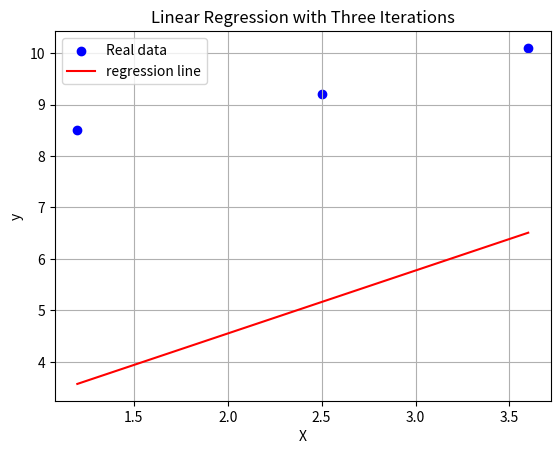

Here is the Python script that generated this plot:
import numpy as np
import matplotlib.pyplot as plt

X_raw = np.array([1.2, 2.5, 3.6], dtype=float)
y_true = np.array([8.5, 9.2, 10.1], dtype=float)

X = np.c_[np.ones(X_raw.shape[0]), X_raw]  # shape (3, 2)

np.random.seed(0)
weights = np.random.randn(X.shape[1])  # [w0, w1]

def predict(X, w):
    return X @ w

def quadratic_error(y_true, y_pred):
    return np.mean((y_true - y_pred) ** 2)

def absolute_error(y_true, y_pred):
    return np.mean(np.abs(y_true - y_pred))

lr = 0.01

history = []
n_samples = X.shape[0]
for it in range(3):
    y_pred = predict(X, weights)
    residuals = y_true - y_pred
    grad = -2 * X.T @ residuals / n_samples
    weights = weights - lr * grad

    y_pred = predict(X, weights)
    q_err = quadratic_error(y_true, y_pred)
    a_err = absolute_error(y_true, y_pred)

    history.append({
        'iter': it + 1,
        'weights': weights.copy(),
        'q_err': q_err,
        'a_err': a_err
    })

for h in history:
    print(f"Iteration {h['iter']}: weights={h['weights']}, "
          f"QuadraticError={h['q_err']:.6f}, AbsoluteError={h['a_err']:.6f}")

final_pred = predict(X, weights)

# y = w0 + w1*x
w0, w1 = weights
print(f"\nFinal linear equation: y = {w0:.4f} + {w1:.4f} * x")

plt.scatter(X_raw, y_true, color='blue', label='Real data')

x_line = np.linspace(X_raw.min(), X_raw.max(), 100)
y_line = w0 + w1 * x_line
plt.plot(x_line, y_line, color='red', label='regression line')
plt.xlabel('X')
plt.ylabel('y')
plt.title('Linear Regression with Three Iterations')
plt.legend()
plt.grid(True)
plt.show()

